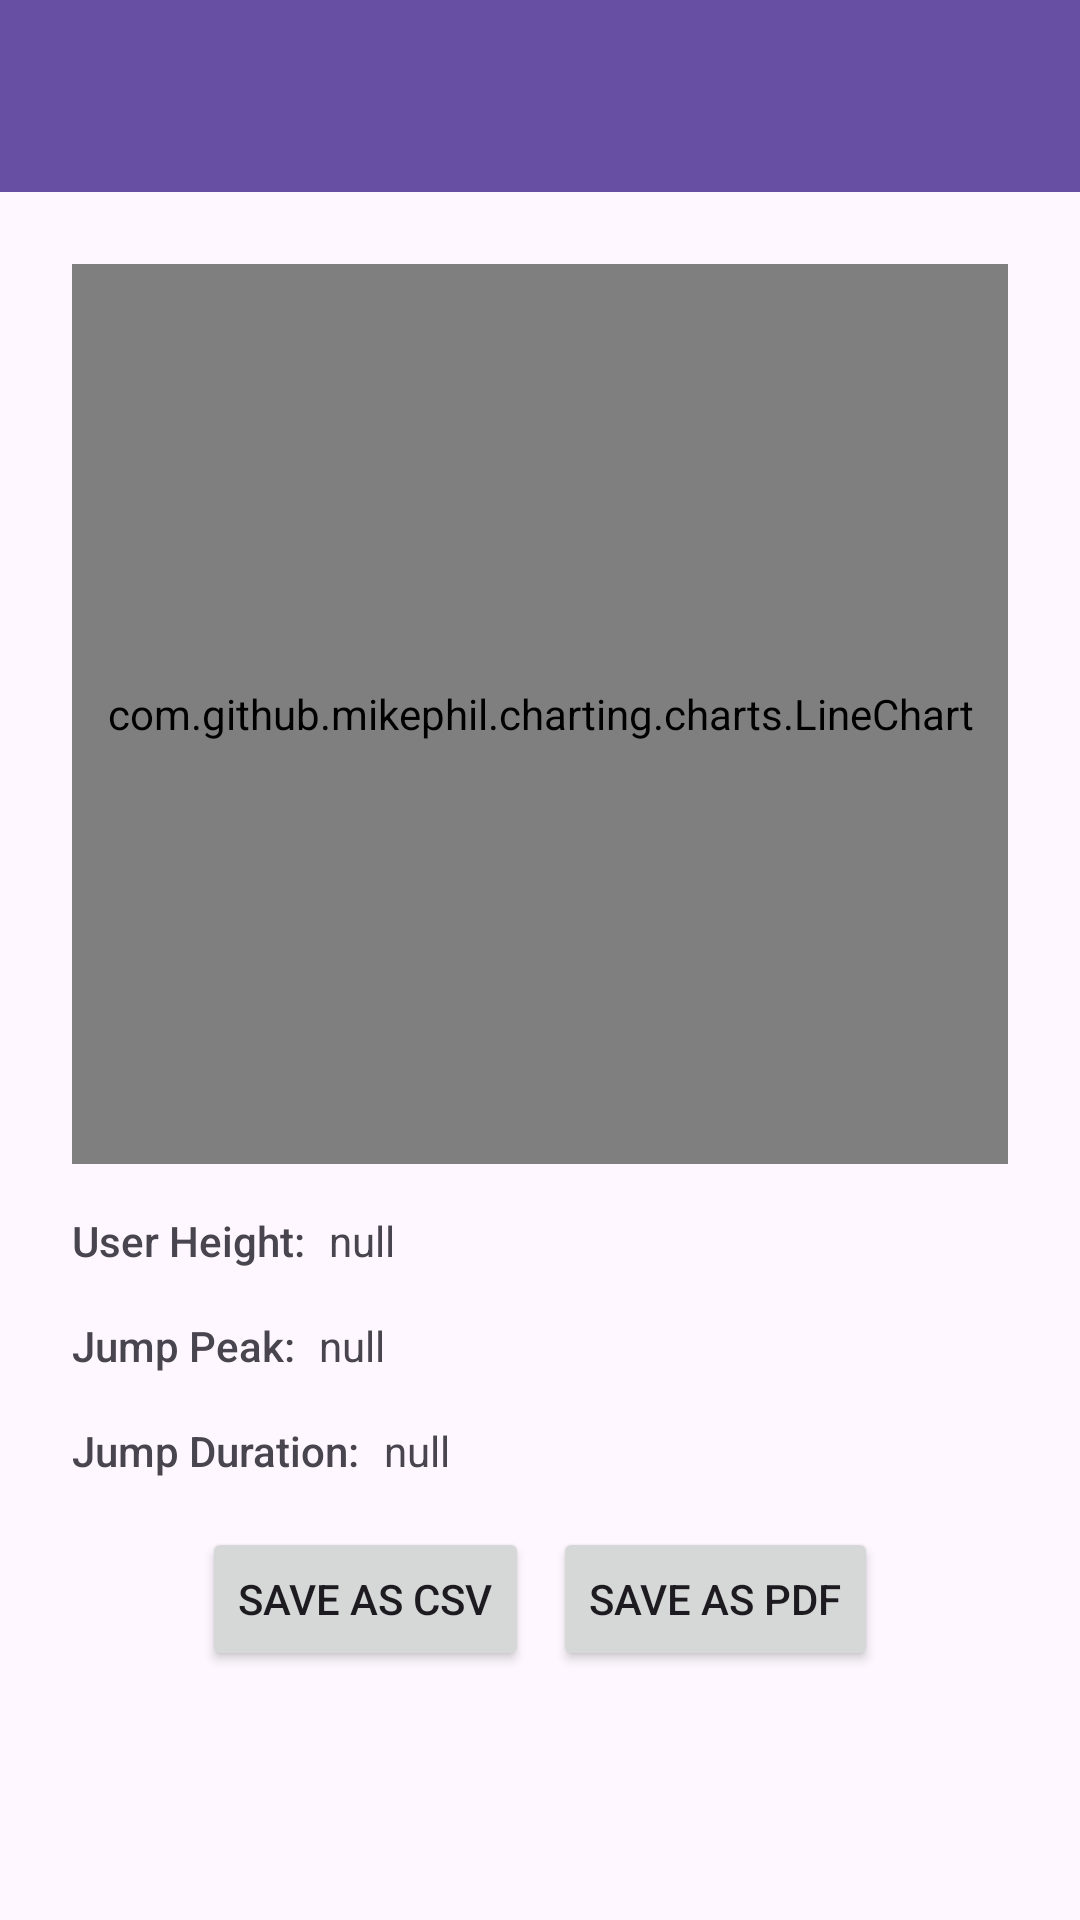

Write the Android layout XML for this screen, with the resource values it uses.
<!-- AndroidManifest.xml: application theme Theme.Vertimeter -->
<!-- res/layout/activity_result.xml -->
<?xml version="1.0" encoding="utf-8"?>
<androidx.constraintlayout.widget.ConstraintLayout xmlns:android="http://schemas.android.com/apk/res/android"
    xmlns:app="http://schemas.android.com/apk/res-auto"
    xmlns:tools="http://schemas.android.com/tools"
    android:layout_width="match_parent"
    android:layout_height="match_parent"
    android:padding="0dp"
    tools:context=".ResultActivity">

    <androidx.appcompat.widget.Toolbar
        android:id="@+id/tl_main"
        android:layout_width="match_parent"
        android:layout_height="wrap_content"
        android:background="?attr/colorPrimary"
        android:minHeight="?attr/actionBarSize"
        android:theme="?attr/actionBarTheme"
        app:layout_constraintEnd_toEndOf="parent"
        app:layout_constraintStart_toStartOf="parent"
        app:layout_constraintTop_toTopOf="parent" />

    <androidx.constraintlayout.widget.ConstraintLayout
        android:layout_width="match_parent"
        android:layout_height="0dp"
        android:padding="24dp"
        app:layout_constraintBottom_toBottomOf="parent"
        app:layout_constraintEnd_toEndOf="parent"
        app:layout_constraintHorizontal_bias="0.0"
        app:layout_constraintStart_toStartOf="parent"
        app:layout_constraintTop_toBottomOf="@+id/tl_main"
        app:layout_constraintVertical_bias="0.0">

        <com.github.mikephil.charting.charts.LineChart
            android:id="@+id/ch_result"
            android:layout_width="match_parent"
            android:layout_height="300dp"
            app:layout_constraintEnd_toEndOf="parent"
            app:layout_constraintStart_toStartOf="parent"
            app:layout_constraintTop_toTopOf="parent" />

        <TextView
            android:id="@+id/tv_user_height_label"
            android:layout_width="wrap_content"
            android:layout_height="wrap_content"
            android:layout_marginTop="16dp"
            android:fontFamily="sans-serif-medium"
            android:text="User Height:"
            app:layout_constraintStart_toStartOf="parent"
            app:layout_constraintTop_toBottomOf="@+id/ch_result" />

        <TextView
            android:id="@+id/tv_user_height"
            android:layout_width="wrap_content"
            android:layout_height="wrap_content"
            android:layout_marginStart="8dp"
            android:text="null"
            app:layout_constraintStart_toEndOf="@+id/tv_user_height_label"
            app:layout_constraintTop_toTopOf="@+id/tv_user_height_label" />

        <TextView
            android:id="@+id/tv_jump_peak_label"
            android:layout_width="wrap_content"
            android:layout_height="wrap_content"
            android:layout_marginTop="16dp"
            android:fontFamily="sans-serif-medium"
            android:text="Jump Peak:"
            app:layout_constraintStart_toStartOf="@+id/tv_user_height_label"
            app:layout_constraintTop_toBottomOf="@+id/tv_user_height" />

        <TextView
            android:id="@+id/tv_jump_peak"
            android:layout_width="wrap_content"
            android:layout_height="wrap_content"
            android:layout_marginStart="8dp"
            android:text="null"
            app:layout_constraintStart_toEndOf="@+id/tv_jump_peak_label"
            app:layout_constraintTop_toTopOf="@+id/tv_jump_peak_label" />

        <TextView
            android:id="@+id/tv_jump_duration_label"
            android:layout_width="wrap_content"
            android:layout_height="wrap_content"
            android:layout_marginTop="16dp"
            android:fontFamily="sans-serif-medium"
            android:text="Jump Duration:"
            app:layout_constraintStart_toStartOf="@+id/tv_jump_peak_label"
            app:layout_constraintTop_toBottomOf="@+id/tv_jump_peak_label" />

        <TextView
            android:id="@+id/tv_jump_duration"
            android:layout_width="wrap_content"
            android:layout_height="wrap_content"
            android:layout_marginStart="8dp"
            android:text="null"
            app:layout_constraintStart_toEndOf="@+id/tv_jump_duration_label"
            app:layout_constraintTop_toTopOf="@+id/tv_jump_duration_label" />

        <LinearLayout
            android:layout_width="wrap_content"
            android:layout_height="wrap_content"
            android:layout_marginTop="16dp"
            app:layout_constraintEnd_toEndOf="parent"
            app:layout_constraintStart_toStartOf="parent"
            app:layout_constraintTop_toBottomOf="@+id/tv_jump_duration_label">

            <Button
                android:id="@+id/btn_save_csv"
                android:layout_width="wrap_content"
                android:layout_height="wrap_content"
                android:layout_marginRight="8dp"
                android:text="Save as CSV" />

            <Button
                android:id="@+id/btn_save_pdf"
                android:layout_width="wrap_content"
                android:layout_height="wrap_content"
                android:text="Save as PDF" />
        </LinearLayout>

    </androidx.constraintlayout.widget.ConstraintLayout>

</androidx.constraintlayout.widget.ConstraintLayout>
<!-- resources referenced by this layout -->
<resources>
  <style name="Theme.Vertimeter" parent="Base.Theme.Vertimeter" />
  <style name="Base.Theme.Vertimeter" parent="Theme.Material3.DayNight.NoActionBar">
          
          
      </style>
</resources>
